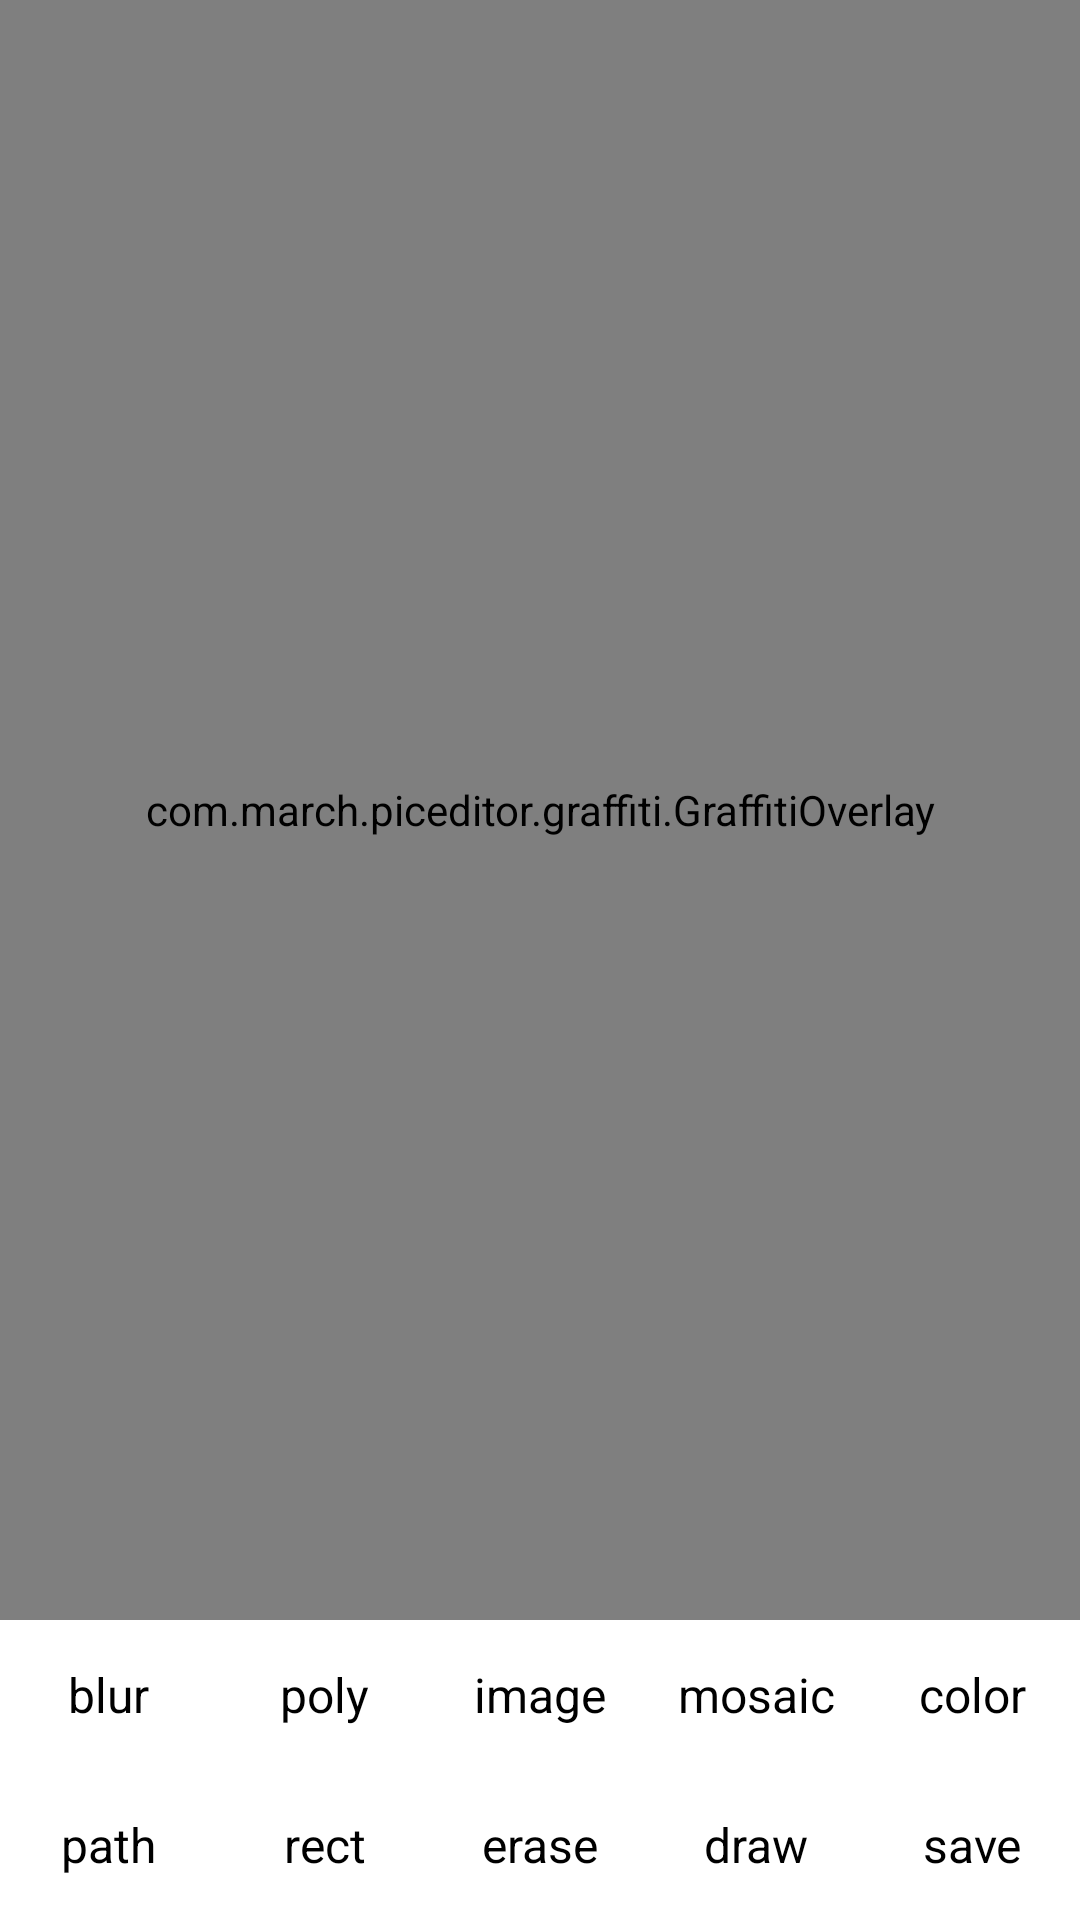

Write the Android layout XML for this screen, with the resource values it uses.
<!-- AndroidManifest.xml: application theme AppTheme -->
<!-- res/layout/graffiti_activity.xml -->
<?xml version="1.0" encoding="utf-8"?>
<LinearLayout
    xmlns:android="http://schemas.android.com/apk/res/android"
    android:layout_width="match_parent"
    android:layout_height="match_parent"
    android:orientation="vertical">

    <com.march.piceditor.graffiti.GraffitiOverlay
        android:id="@+id/graffiti_overlay"
        android:layout_width="match_parent"
        android:layout_height="0dp"
        android:layout_weight="1"/>


    <android.support.v7.widget.LinearLayoutCompat
        android:layout_width="match_parent"
        android:layout_height="50dp"
        android:background="@color/white"
        android:orientation="horizontal">

        <TextView
            android:id="@+id/tv_effect_blur"
            style="@style/TvMenu"
            android:text="blur"/>

        <TextView
            android:id="@+id/tv_effect_poly"
            style="@style/TvMenu"
            android:text="poly"/>


        <TextView
            android:id="@+id/tv_effect_image"
            style="@style/TvMenu"
            android:text="image"/>

        <TextView
            android:id="@+id/tv_effect_mosaic"
            style="@style/TvMenu"
            android:text="mosaic"/>

        <TextView
            android:id="@+id/tv_effect_color"
            style="@style/TvMenu"
            android:text="color"/>

    </android.support.v7.widget.LinearLayoutCompat>

    <View

        style="@style/common_line"/>

    <android.support.v7.widget.LinearLayoutCompat
        android:layout_width="match_parent"
        android:layout_height="50dp"
        android:background="@color/white"
        android:orientation="horizontal">

        <TextView
            android:id="@+id/tv_path"
            style="@style/TvMenu"
            android:text="path"/>

        <TextView
            android:id="@+id/tv_rect"
            style="@style/TvMenu"
            android:text="rect"/>


        <TextView
            android:id="@+id/tv_erase"
            style="@style/TvMenu"
            android:text="erase"/>

        <TextView
            android:id="@+id/tv_draw"
            style="@style/TvMenu"
            android:text="draw"/>

        <TextView
            android:id="@+id/tv_save"
            style="@style/TvMenu"
            android:text="save"/>
    </android.support.v7.widget.LinearLayoutCompat>
</LinearLayout>
<!-- resources referenced by this layout -->
<resources>
  <style name="TvMenu">
  
          <item name="android:textColor">@color/black</item>
          <item name="android:layout_width">0dp</item>
          <item name="android:layout_height">match_parent</item>
          <item name="android:layout_weight">1</item>
          <item name="android:gravity">center</item>
          <item name="android:textSize">16sp</item>
  
      </style>
  <style name="AppTheme" parent="Theme.AppCompat.Light.DarkActionBar">
          
          <item name="colorPrimary">@color/colorPrimary</item>
          <item name="colorPrimaryDark">@color/colorPrimaryDark</item>
          <item name="colorAccent">@color/colorAccent</item>
      </style>
  <color name="colorPrimary">#4677FF</color>
  <color name="colorPrimaryDark">#4677FF</color>
  <color name="colorAccent">#4677FF</color>
  <!-- not gathered from this repository: default colours our renderer supplied (Android Studio template values) -->
  <color name="black">#FF000000</color>
  <color name="white">#FFFFFFFF</color>
</resources>
